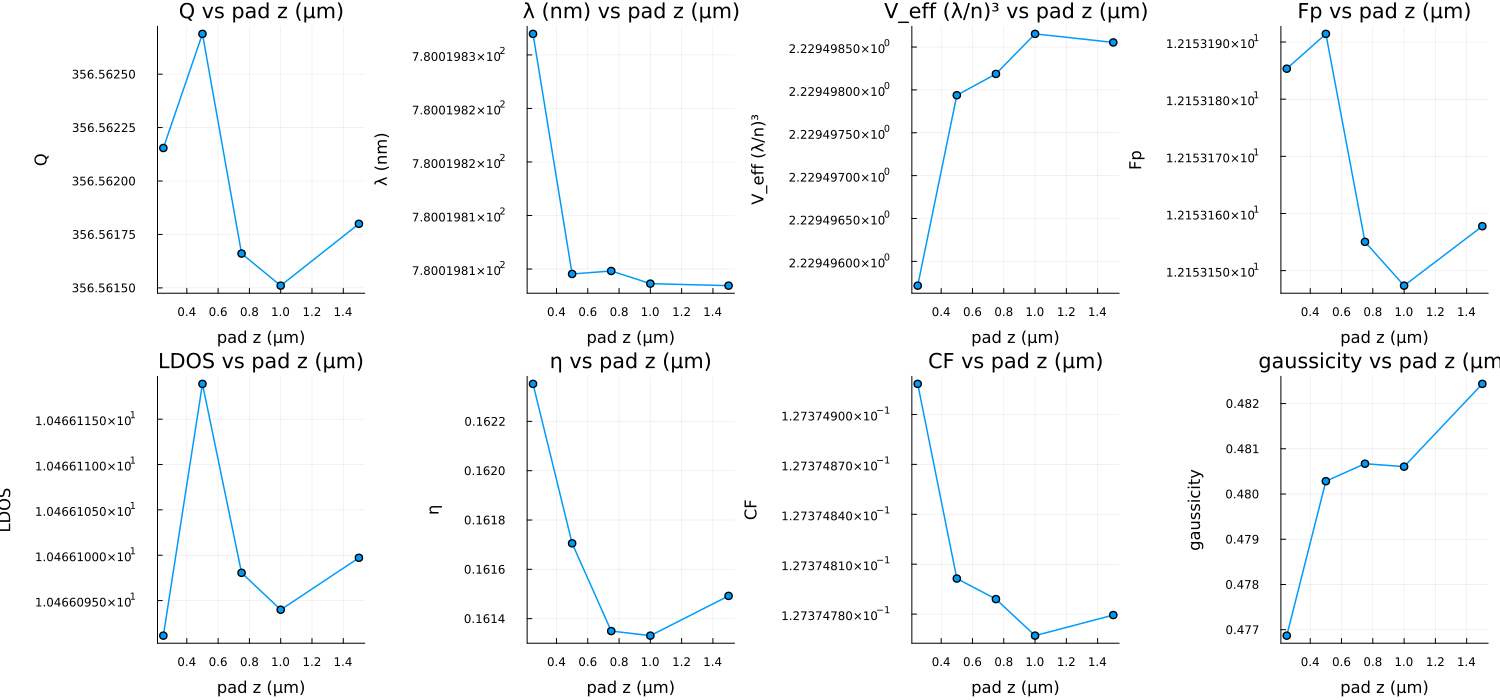

Data behind this chart, as committed beside it:
sweep, value, λ_nm, Q, V, Fp, Purcell, CF, η, gaussicity, Nρ, Nz, eig_s, eig_GB, drv_s, drv_GB, pml_frac, git, src_clean, version, date
padz, 0.25, 780, 356.6, 2.229, 12.15, 10.47, 0.1274, 0.1624, 0.4769, 890, 138, 7.238, 3.109, 8.521, 6.012, 0.01038, 752b75797d04b82ffb865b26b2a4a77551a64907, true, 0.6.0, 2026-10-20
padz, 0.5, 780, 356.6, 2.229, 12.15, 10.47, 0.1274, 0.1617, 0.4803, 890, 163, 10.3, 3.922, 12.08, 7.631, 0.0101, 752b75797d04b82ffb865b26b2a4a77551a64907, true, 0.6.0, 2026-10-20
padz, 0.75, 780, 356.6, 2.229, 12.15, 10.47, 0.1274, 0.1613, 0.4807, 890, 190, 11.22, 4.449, 13.08, 8.676, 0.009832, 752b75797d04b82ffb865b26b2a4a77551a64907, true, 0.6.0, 2026-10-20
padz, 1.0, 780, 356.6, 2.229, 12.15, 10.47, 0.1274, 0.1613, 0.4806, 890, 216, 14.62, 5.713, 18.01, 11.06, 0.01012, 752b75797d04b82ffb865b26b2a4a77551a64907, true, 0.6.0, 2026-10-20
padz, 1.5, 780, 356.6, 2.229, 12.15, 10.47, 0.1274, 0.1615, 0.4824, 890, 269, 19.48, 7.191, 22.64, 14.01, 0.009915, 752b75797d04b82ffb865b26b2a4a77551a64907, true, 0.6.0, 2026-10-20
